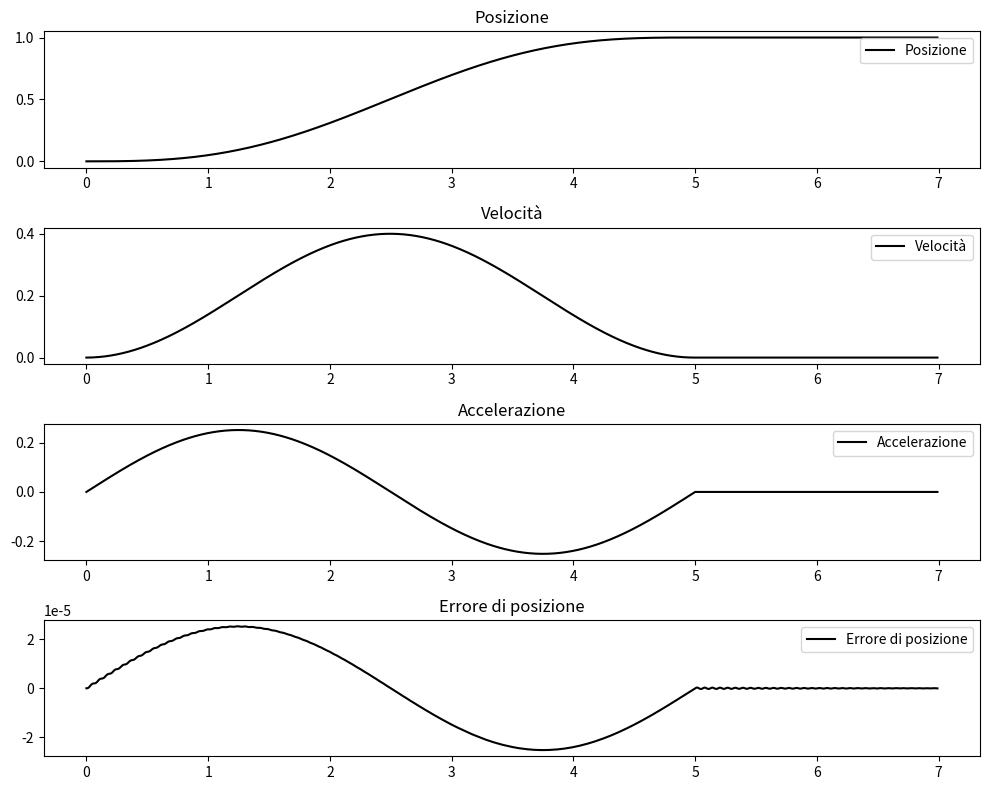

Write the Python code that produced this figure.
import numpy as np
import math
import matplotlib.pyplot as plt
from scipy.signal import lti, lsim

# Parametri del sistema
rho = 0.1
J = 1
omega_z = 100  # Frequenza naturale del sistema (rad/s)
omega_p = omega_z * math.sqrt(1+rho)
xi_z = 0.01   # Fattore di smorzamento (sotto-smorzato per risonanza)
xi_p = xi_z * math.sqrt(1+rho)

def generate_trajectory_sinusoidale(T_max, dt, T_fermo):
    A = 2*math.pi*(1/T_max)**2   # Ampiezza dell'accelerazione sinusoidale
    t = np.arange(0, T_max, dt)  # Tempo di movimento fino a T_max
    
    # Accelerazione sinusoidale che parte da 0 e ritorna a 0
    accelerazione = A * np.sin(2*math.pi/T_max * t)  # Partenza da 0, oscilla e torna a 0
    
    # Integrare per ottenere la velocità (v = ∫a dt)
    velocita = np.cumsum(accelerazione) * dt
    
    # Integrare per ottenere la posizione (p = ∫v dt)
    posizione = np.cumsum(velocita) * dt
    
    # Posizione, velocità e accelerazione per il periodo di fermo
    t_fermo = np.arange(T_max, T_max + T_fermo, dt)
    posizione_fermo = np.ones_like(t_fermo)
    velocita_fermo = np.zeros_like(t_fermo)
    accelerazione_fermo = np.zeros_like(t_fermo)
    
    # Estensione temporale solo per le variabili, non per il tempo
    t_tot = np.concatenate([t, t_fermo])
    posizione_tot = np.concatenate([posizione, posizione_fermo])
    velocita_tot = np.concatenate([velocita, velocita_fermo])
    accelerazione_tot = np.concatenate([accelerazione, accelerazione_fermo])
    
    return t_tot, posizione_tot, velocita_tot, accelerazione_tot

# Creazione del sistema del secondo ordine
num = [1 / omega_z**2, 2 * xi_z / omega_z, 1]
den = [J / omega_p**2, J * 2 * xi_p / omega_p, J, 0]
sistema = lti(num, den)

# Sistema per l'errore di posizione
num_errore = [1 / omega_z**2]
den_errore = [1 / omega_z**2, 2 * xi_z / omega_z, 1]
sistema_errore = lti(num_errore, den_errore)

# Parametri di simulazione
T_max = 5
dt = 0.01
T_fermo = 2  # Durata del periodo di fermo (tempo in cui la posizione è ferma a 1)

# Generazione delle traiettorie
t_tot, posizione_tot, velocita_tot, accelerazione_tot = generate_trajectory_sinusoidale(T_max, dt, T_fermo)

# Simulazione della risposta del sistema
t_out, y_out, _ = lsim(sistema, U=accelerazione_tot, T=t_tot)

# Calcolo dell'errore di posizione
t_out, errore, _ = lsim(sistema_errore, U=accelerazione_tot, T=t_tot)

# Tracciamento dei risultati
plt.style.use('grayscale')
plt.figure(figsize=(10, 8))

# Posizione
plt.subplot(4, 1, 1)
plt.plot(t_tot, posizione_tot, label='Posizione')
plt.title('Posizione')
plt.legend()

# Velocità
plt.subplot(4, 1, 2)
plt.plot(t_tot, velocita_tot, label='Velocità')
plt.title('Velocità')
plt.legend()

# Accelerazione
plt.subplot(4, 1, 3)
plt.plot(t_tot, accelerazione_tot, label='Accelerazione')
plt.title('Accelerazione')
plt.legend()

# Errore di posizione
plt.subplot(4, 1, 4)
plt.plot(t_out, errore, label='Errore di posizione')
plt.title('Errore di posizione')
plt.legend()

plt.tight_layout()
plt.savefig('sinusoidale_colocato_v.png', dpi=300)
plt.show()
